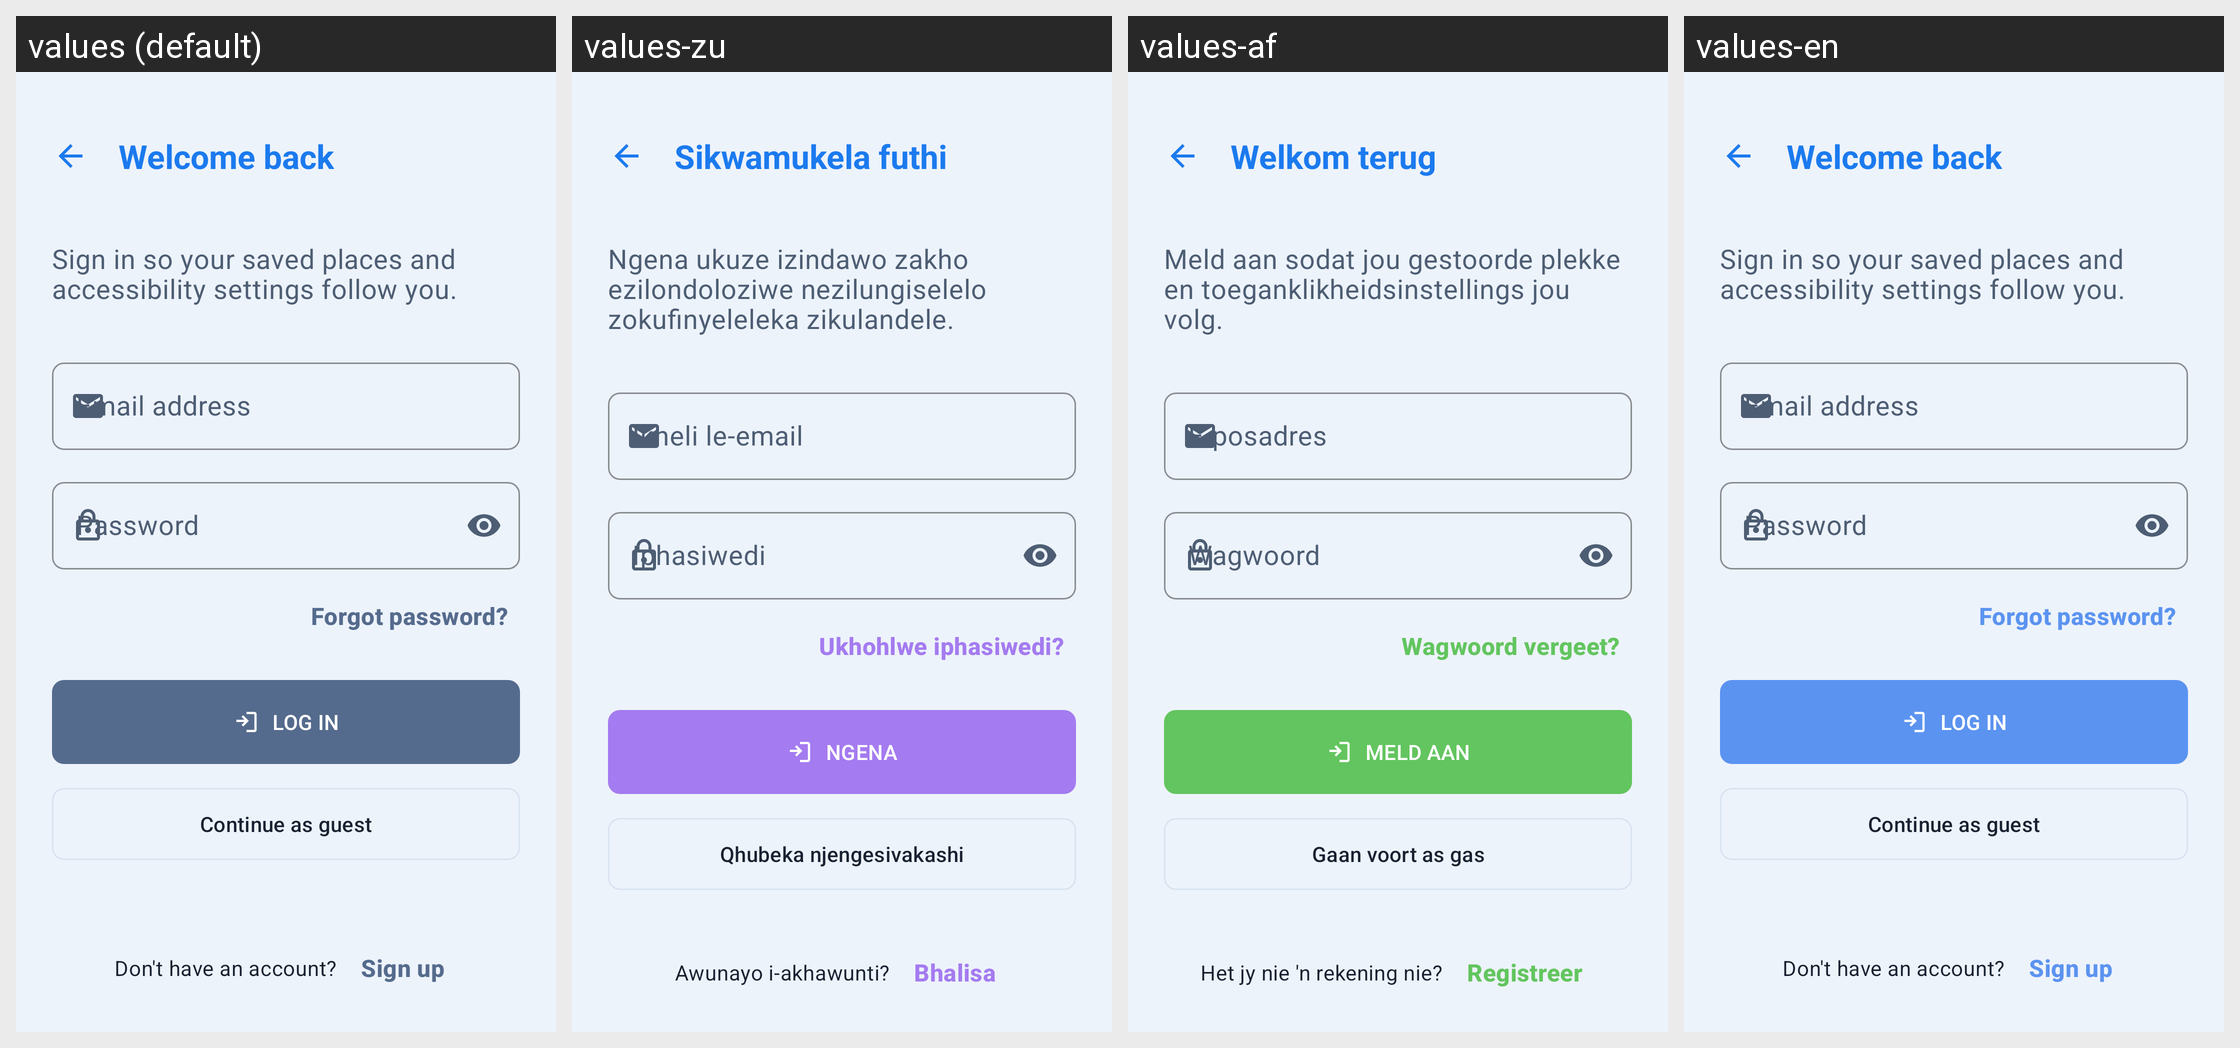

Here is an Android app screen in its default locale and in the app's own translations. Write out the translated-string differences for the strings that appear on this screen.
Android screen res/layout/activity_login.xml rendered under 4 locales, left to right: values (default), values-zu, values-af, values-en. Device: Nexus 5 (rendered at 1080×1920; each locale shown at half size, 540×960, under a caption strip naming it); theme Theme.WitsPath.
Other locales in the repository, not shown: values-nr, values-nso, values-ss, values-st, values-tn, values-ts, values-ve, values-xh.
Strings drawn on this screen, with the default value and each locale's value (text and hints the layout hard-codes, and strings that could not be matched under every locale, appear in the picture but are not listed):

login_title
  values: Welcome back
  values-zu: Sikwamukela futhi
  values-af: Welkom terug
  values-en: Welcome back

login_subtitle
  values: Sign in so your saved places and accessibility settings follow you.
  values-zu: Ngena ukuze izindawo zakho ezilondoloziwe nezilungiselelo zokufinyeleleka zikulandele.
  values-af: Meld aan sodat jou gestoorde plekke en toeganklikheidsinstellings jou volg.
  values-en: Sign in so your saved places and accessibility settings follow you.

field_email
  values: Email address
  values-zu: Ikheli le-email
  values-af: E-posadres
  values-en: Email address

field_password
  values: Password
  values-zu: Iphasiwedi
  values-af: Wagwoord
  values-en: Password

login_forgot_password
  values: Forgot password?
  values-zu: Ukhohlwe iphasiwedi?
  values-af: Wagwoord vergeet?
  values-en: Forgot password?

login_button
  values: LOG IN
  values-zu: NGENA
  values-af: MELD AAN
  values-en: LOG IN

login_continue_guest
  values: Continue as guest
  values-zu: Qhubeka njengesivakashi
  values-af: Gaan voort as gas
  values-en: Continue as guest

login_no_account
  values: Don't have an account?
  values-zu: Awunayo i-akhawunti?
  values-af: Het jy nie 'n rekening nie?
  values-en: Don't have an account?

nav_sign_up
  values: Sign up
  values-zu: Bhalisa
  values-af: Registreer
  values-en: Sign up
